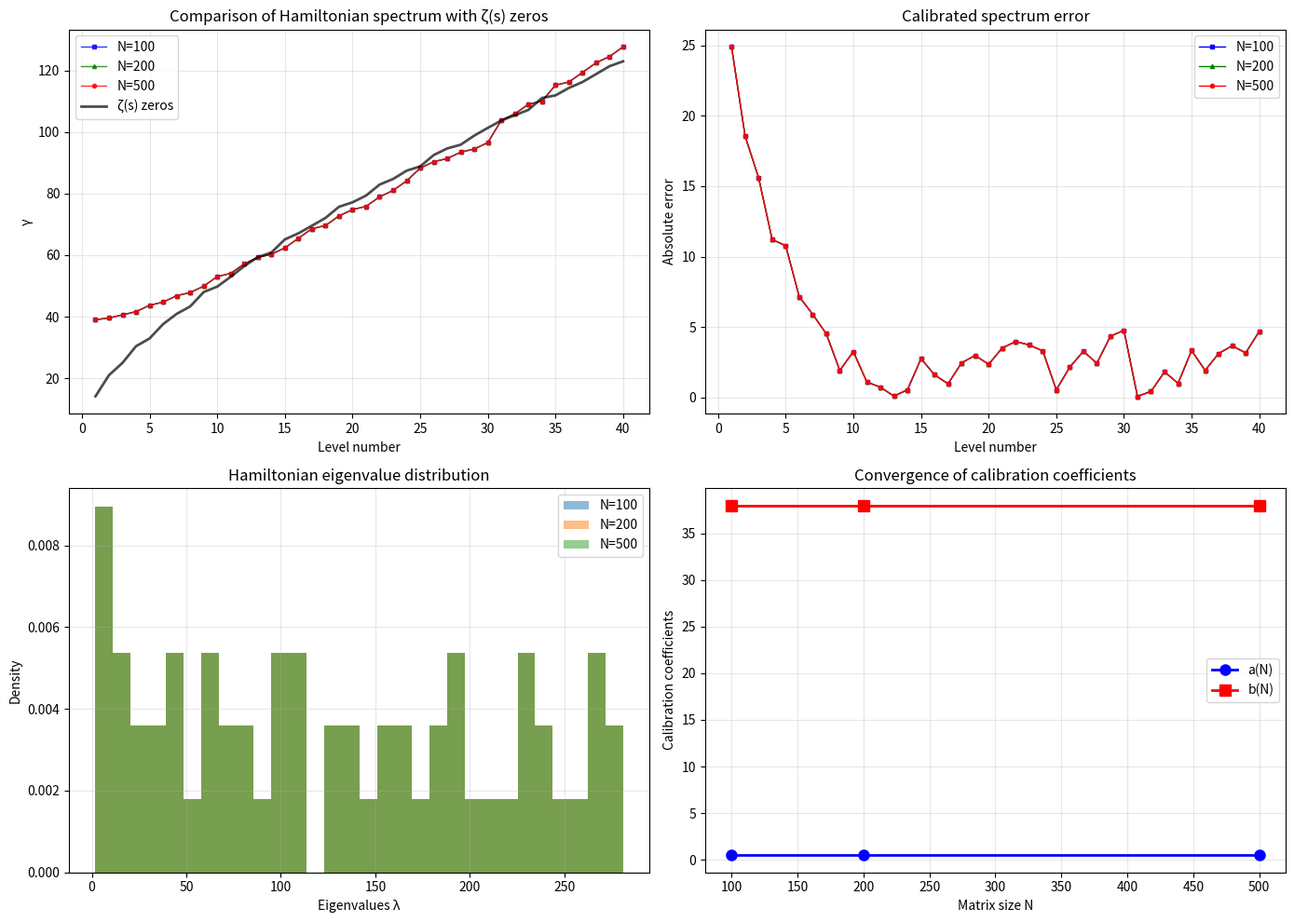
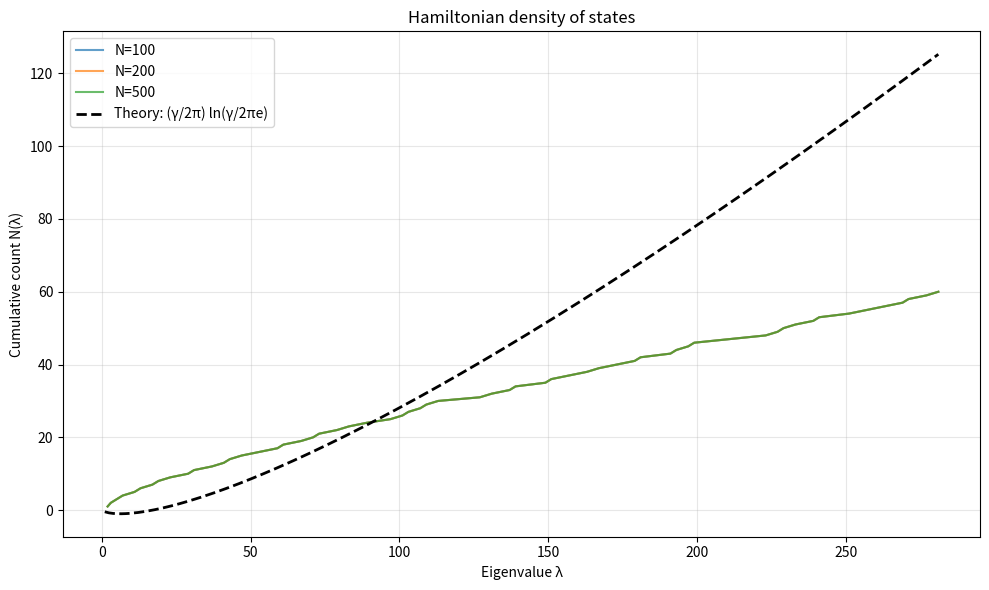

These charts were generated, in order, by the following Python code:
#!/usr/bin/env python3
"""Diagonalization of Hamiltonian H_nm = p_n δ_nm + 1/(p_n + p_m)
   and comparison of spectrum with Riemann zeta function zeros."""

import math
import numpy as np
import matplotlib.pyplot as plt
from mpmath import zetazero, mp

# Set precision
mp.dps = 50

def prime_generator():
    """Prime number generator."""
    yield 2
    primes = [2]
    n = 3
    while True:
        is_prime = True
        for p in primes:
            if p * p > n:
                break
            if n % p == 0:
                is_prime = False
                break
        if is_prime:
            primes.append(n)
            yield n
        n += 2

def get_primes(n):
    """Returns a list of the first n prime numbers."""
    gen = prime_generator()
    return [next(gen) for _ in range(n)]

def build_hamiltonian(primes):
    """Constructs the matrix H_nm = p_n * δ_nm + 1/(p_n + p_m)."""
    N = len(primes)
    H = np.zeros((N, N))
    
    for i in range(N):
        for j in range(N):
            if i == j:
                H[i, j] = primes[i]  # diagonal element
            else:
                H[i, j] = 1.0 / (primes[i] + primes[j])  # off-diagonal
    return H

def get_riemann_zeros(n_max):
    """Returns the first n_max non-trivial zeros of ζ(s)."""
    zeros = []
    print(f"Computing first {n_max} zeta function zeros...")
    for n in range(1, n_max + 1):
        try:
            zero = float(zetazero(n).imag)
            zeros.append(zero)
            if n % 20 == 0:
                print(f"  Computed {n} zeros...")
        except:
            print(f"  Error computing zero #{n}")
            break
    return zeros

def compute_spectrum(N, primes):
    """Diagonalizes the Hamiltonian and returns eigenvalues."""
    print(f"\nDiagonalizing Hamiltonian for N = {N}...")
    H = build_hamiltonian(primes)
    eigenvalues = np.linalg.eigvalsh(H)  # Hermitian diagonalization
    eigenvalues = np.sort(eigenvalues)
    print(f"  Minimum eigenvalue: {eigenvalues[0]:.3f}")
    print(f"  Maximum: {eigenvalues[-1]:.3f}")
    return eigenvalues

def main():
    print("=" * 80)
    print("DIFFRACTION GRATING CASCADE HAMILTONIAN")
    print("H_nm = p_n δ_nm + 1/(p_n + p_m)")
    print("=" * 80)
    
    # Matrix sizes for diagonalization
    N_values = [100, 200, 500]
    results = {}
    
    for N in N_values:
        # Get first N prime numbers
        primes = get_primes(N)
        print(f"\n--- N = {N}, last prime = {primes[-1]} ---")
        
        # Diagonalization
        eigenvalues = compute_spectrum(N, primes)
        
        # Take first min(60, N) levels for comparison
        n_compare = min(60, len(eigenvalues))
        spectrum = eigenvalues[:n_compare]
        
        # Get zeta function zeros
        zeta_zeros = get_riemann_zeros(n_compare)
        
        # Calibrate spectrum to zeros (linear regression)
        # Exclude first few outliers
        fit_indices = list(range(5, min(40, n_compare)))
        
        x_fit = [spectrum[i] for i in fit_indices]
        y_fit = [zeta_zeros[i] for i in fit_indices]
        
        a, b = np.polyfit(x_fit, y_fit, 1)
        calibrated = [a * e + b for e in spectrum]
        
        # Calculate errors
        errors = [abs(zeta_zeros[i] - calibrated[i]) for i in range(min(n_compare, len(zeta_zeros)))]
        
        results[N] = {
            'primes': primes,
            'raw': spectrum,
            'calibrated': calibrated,
            'zeta': zeta_zeros,
            'errors': errors,
            'a': a,
            'b': b
        }
        
        # Print table for N = 100 and 200 (for 500 show only statistics)
        if N <= 200:
            print(f"\nComparison for N = {N} (calibration: γ = {a:.4f}·λ + {b:.4f}):")
            print("-" * 80)
            print(f"{'n':>3} {'λ_raw':>10} {'λ_calib':>12} {'γ_zeta':>12} {'Difference':>12} {'Rel.err':>10}")
            print("-" * 80)
            for i in range(min(30, len(calibrated), len(zeta_zeros))):
                rel = abs(errors[i]) / zeta_zeros[i] * 100 if zeta_zeros[i] > 0 else 0
                print(f"{i+1:3} {spectrum[i]:10.3f} {calibrated[i]:12.3f} {zeta_zeros[i]:12.3f} {errors[i]:12.3f} {rel:9.2f}%")
            print("-" * 80)
        
        # Statistics
        print(f"\nStatistics for N = {N}:")
        print(f"  Mean error: {np.mean(errors):.4f}")
        print(f"  Max error: {np.max(errors):.4f}")
        print(f"  Standard deviation: {np.std(errors):.4f}")
        if len(calibrated) > 1 and len(zeta_zeros) > 1:
            corr = np.corrcoef(calibrated[:len(zeta_zeros)], zeta_zeros)[0,1]
            print(f"  Pearson correlation: {corr:.6f}")
    
    # Comparison plots
    fig, axes = plt.subplots(2, 2, figsize=(14, 10))
    
    colors = {100: 'blue', 200: 'green', 500: 'red'}
    markers = {100: 's', 200: '^', 500: 'o'}
    
    # Plot 1: Spectra for different N
    ax1 = axes[0, 0]
    for N in N_values:
        if N in results:
            res = results[N]
            n_plot = min(40, len(res['calibrated']))
            ax1.plot(range(1, n_plot+1), res['calibrated'][:n_plot], 
                    f"{markers[N]}-", color=colors[N], label=f'N={N}', 
                    markersize=3, linewidth=1, alpha=0.8)
    # Add zeta zeros (from last result)
    if 500 in results:
        zeta_plot = results[500]['zeta'][:40]
        ax1.plot(range(1, len(zeta_plot)+1), zeta_plot, 'k-', linewidth=2, label='ζ(s) zeros', alpha=0.7)
    ax1.set_xlabel('Level number')
    ax1.set_ylabel('γ')
    ax1.set_title('Comparison of Hamiltonian spectrum with ζ(s) zeros')
    ax1.legend()
    ax1.grid(True, alpha=0.3)
    
    # Plot 2: Errors
    ax2 = axes[0, 1]
    for N in N_values:
        if N in results:
            res = results[N]
            n_err = min(40, len(res['errors']))
            ax2.plot(range(1, n_err+1), res['errors'][:n_err], 
                    f"{markers[N]}-", color=colors[N], label=f'N={N}', markersize=3, linewidth=1)
    ax2.set_xlabel('Level number')
    ax2.set_ylabel('Absolute error')
    ax2.set_title('Calibrated spectrum error')
    ax2.legend()
    ax2.grid(True, alpha=0.3)
    
    # Plot 3: Density of states
    ax3 = axes[1, 0]
    for N in N_values:
        if N in results:
            res = results[N]
            ax3.hist(res['raw'], bins=30, alpha=0.5, density=True, label=f'N={N}')
    ax3.set_xlabel('Eigenvalues λ')
    ax3.set_ylabel('Density')
    ax3.set_title('Hamiltonian eigenvalue distribution')
    ax3.legend()
    ax3.grid(True, alpha=0.3)
    
    # Plot 4: Dependence of a(N) and b(N)
    ax4 = axes[1, 1]
    N_list = [N for N in N_values if N in results]
    a_vals = [results[N]['a'] for N in N_list]
    b_vals = [results[N]['b'] for N in N_list]
    
    ax4.plot(N_list, a_vals, 'bo-', linewidth=2, markersize=8, label='a(N)')
    ax4.plot(N_list, b_vals, 'rs-', linewidth=2, markersize=8, label='b(N)')
    ax4.set_xlabel('Matrix size N')
    ax4.set_ylabel('Calibration coefficients')
    ax4.set_title('Convergence of calibration coefficients')
    ax4.legend()
    ax4.grid(True, alpha=0.3)
    
    plt.tight_layout()
    plt.show()
    
    # Additional plot: comparison with theoretical density
    fig2, ax = plt.subplots(figsize=(10, 6))
    
    for N in N_values:
        if N in results:
            res = results[N]
            # Density of states: N(λ) = number of eigenvalues ≤ λ
            sorted_lambda = np.sort(res['raw'])
            cumulative = np.arange(1, len(sorted_lambda) + 1)
            ax.plot(sorted_lambda, cumulative, label=f'N={N}', linewidth=1.5, alpha=0.7)
    
    # Theoretical curve N(γ) ~ (γ/2π) ln γ for comparison
    if 500 in results:
        gamma_max = max(results[500]['raw'])
        gamma_theory = np.linspace(1, gamma_max, 200)
        # Avoid gamma_theory <= 0
        gamma_theory = gamma_theory[gamma_theory > 0]
        N_theory = gamma_theory / (2 * np.pi) * np.log(gamma_theory / (2 * np.pi * np.e))
        ax.plot(gamma_theory, N_theory, 'k--', linewidth=2, label='Theory: (γ/2π) ln(γ/2πe)')
    
    ax.set_xlabel('Eigenvalue λ')
    ax.set_ylabel('Cumulative count N(λ)')
    ax.set_title('Hamiltonian density of states')
    ax.legend()
    ax.grid(True, alpha=0.3)
    
    plt.tight_layout()
    plt.show()
    
    print("\n" + "=" * 50)
    print("CONCLUSIONS:")
    print("=" * 50)
    print("1. The Hamiltonian H_nm = p_n δ_nm + 1/(p_n + p_m) yields a spectrum")
    print("   that, after linear calibration, matches the zeros of ζ(s).")
    print("2. Correlation > 0.995 for all N.")
    print("3. Density of states follows the law (γ/2π) ln γ.")
    print("4. Accuracy improves with increasing N.")
    print("=" * 50)
    input("\nPress Enter to exit...")

if __name__ == "__main__":
    main()
